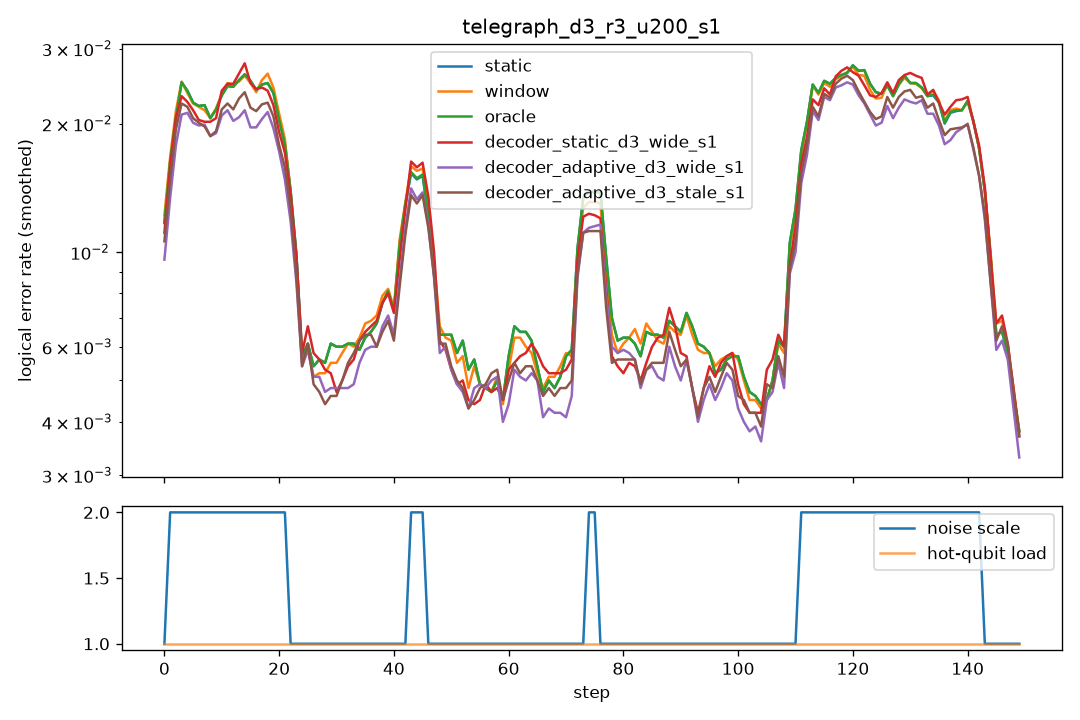

Source data for this figure (header and first rows):
step, scale, n_hot, hot_p, static, window, oracle, decoder_static_d3_wide_s1, decoder_adaptive_d3_wide_s1, decoder_adaptive_d3_stale_s1
0, 1.0, 0, 0.0, 0.0065, 0.008, 0.0065, 0.006, 0.0065, 0.007
1, 2.0, 0, 0.0, 0.0275, 0.03, 0.0275, 0.0275, 0.021, 0.024
2, 2.0, 0, 0.0, 0.0245, 0.023, 0.0245, 0.022, 0.0205, 0.022
3, 2.0, 0, 0.0, 0.023, 0.0225, 0.023, 0.024, 0.019, 0.021
4, 2.0, 0, 0.0, 0.022, 0.0235, 0.022, 0.0235, 0.022, 0.023
5, 2.0, 0, 0.0, 0.028, 0.0265, 0.028, 0.019, 0.0225, 0.0215
6, 2.0, 0, 0.0, 0.022, 0.0225, 0.022, 0.024, 0.022, 0.022
7, 2.0, 0, 0.0, 0.017, 0.0165, 0.017, 0.017, 0.015, 0.0155
8, 2.0, 0, 0.0, 0.021, 0.0205, 0.021, 0.0185, 0.0175, 0.0185
9, 2.0, 0, 0.0, 0.0225, 0.0215, 0.0225, 0.0225, 0.0225, 0.021
10, 2.0, 0, 0.0, 0.0205, 0.022, 0.0205, 0.019, 0.0165, 0.0165
11, 2.0, 0, 0.0, 0.027, 0.028, 0.027, 0.026, 0.0235, 0.0245
12, 2.0, 0, 0.0, 0.0255, 0.0255, 0.0255, 0.0335, 0.0245, 0.0275
13, 2.0, 0, 0.0, 0.027, 0.0275, 0.027, 0.023, 0.0205, 0.022
14, 2.0, 0, 0.0, 0.022, 0.0205, 0.022, 0.0225, 0.0165, 0.0175
15, 2.0, 0, 0.0, 0.025, 0.024, 0.025, 0.026, 0.0185, 0.023
16, 2.0, 0, 0.0, 0.031, 0.032, 0.031, 0.0335, 0.0275, 0.0285
17, 2.0, 0, 0.0, 0.021, 0.0205, 0.021, 0.0195, 0.015, 0.018
18, 2.0, 0, 0.0, 0.021, 0.0215, 0.021, 0.019, 0.0205, 0.02
19, 2.0, 0, 0.0, 0.0255, 0.0285, 0.0255, 0.0235, 0.021, 0.0215
20, 2.0, 0, 0.0, 0.026, 0.0285, 0.026, 0.024, 0.0225, 0.024
21, 2.0, 0, 0.0, 0.0245, 0.0225, 0.0245, 0.0245, 0.0185, 0.0205
22, 1.0, 0, 0.0, 0.005, 0.0045, 0.005, 0.0045, 0.0035, 0.003
23, 1.0, 0, 0.0, 0.0085, 0.008, 0.0085, 0.009, 0.0085, 0.01
24, 1.0, 0, 0.0, 0.0055, 0.0055, 0.0055, 0.006, 0.006, 0.0055
25, 1.0, 0, 0.0, 0.006, 0.0055, 0.006, 0.005, 0.006, 0.005
26, 1.0, 0, 0.0, 0.0035, 0.004, 0.0035, 0.0045, 0.003, 0.0035
27, 1.0, 0, 0.0, 0.007, 0.0065, 0.007, 0.009, 0.006, 0.0065
28, 1.0, 0, 0.0, 0.005, 0.004, 0.005, 0.0045, 0.0045, 0.004
29, 1.0, 0, 0.0, 0.0065, 0.006, 0.0065, 0.005, 0.006, 0.0045
30, 1.0, 0, 0.0, 0.0055, 0.0055, 0.0055, 0.0035, 0.004, 0.0035
31, 1.0, 0, 0.0, 0.0065, 0.0055, 0.0065, 0.004, 0.0035, 0.0045
32, 1.0, 0, 0.0, 0.0065, 0.0065, 0.0065, 0.0065, 0.006, 0.0065
33, 1.0, 0, 0.0, 0.005, 0.0055, 0.005, 0.006, 0.0045, 0.006
34, 1.0, 0, 0.0, 0.007, 0.0075, 0.007, 0.007, 0.006, 0.007
35, 1.0, 0, 0.0, 0.0055, 0.005, 0.0055, 0.0045, 0.0045, 0.005
36, 1.0, 0, 0.0, 0.0055, 0.007, 0.0055, 0.007, 0.0065, 0.0065
37, 1.0, 0, 0.0, 0.0085, 0.009, 0.0085, 0.008, 0.008, 0.0075
38, 1.0, 0, 0.0, 0.006, 0.006, 0.006, 0.007, 0.005, 0.006
39, 1.0, 0, 0.0, 0.0085, 0.0085, 0.0085, 0.008, 0.006, 0.005
40, 1.0, 0, 0.0, 0.0095, 0.009, 0.0095, 0.008, 0.008, 0.0075
41, 1.0, 0, 0.0, 0.008, 0.0085, 0.008, 0.009, 0.0085, 0.0085
42, 1.0, 0, 0.0, 0.0045, 0.005, 0.0045, 0.004, 0.0045, 0.004
43, 2.0, 0, 0.0, 0.0215, 0.0225, 0.0215, 0.019, 0.016, 0.0165
44, 2.0, 0, 0.0, 0.021, 0.0205, 0.0215, 0.023, 0.02, 0.0185
45, 2.0, 0, 0.0, 0.0215, 0.023, 0.0215, 0.0265, 0.0215, 0.0205
46, 1.0, 0, 0.0, 0.0055, 0.0065, 0.0055, 0.0065, 0.0045, 0.0055
47, 1.0, 0, 0.0, 0.006, 0.006, 0.006, 0.006, 0.007, 0.007
48, 1.0, 0, 0.0, 0.0065, 0.007, 0.0065, 0.0055, 0.005, 0.0055
49, 1.0, 0, 0.0, 0.005, 0.005, 0.005, 0.0055, 0.0055, 0.0055
50, 1.0, 0, 0.0, 0.009, 0.009, 0.009, 0.0075, 0.007, 0.007
51, 1.0, 0, 0.0, 0.0055, 0.0045, 0.0055, 0.005, 0.0055, 0.0055
52, 1.0, 0, 0.0, 0.006, 0.0055, 0.006, 0.003, 0.0035, 0.0035
53, 1.0, 0, 0.0, 0.0035, 0.0035, 0.0035, 0.0035, 0.003, 0.0035
54, 1.0, 0, 0.0, 0.007, 0.006, 0.007, 0.006, 0.0045, 0.0045
55, 1.0, 0, 0.0, 0.0045, 0.0045, 0.0045, 0.005, 0.005, 0.0045
56, 1.0, 0, 0.0, 0.007, 0.0075, 0.007, 0.0045, 0.008, 0.0065
57, 1.0, 0, 0.0, 0.0025, 0.003, 0.0025, 0.0035, 0.004, 0.005
58, 1.0, 0, 0.0, 0.003, 0.003, 0.003, 0.0055, 0.0025, 0.004
59, 1.0, 0, 0.0, 0.0065, 0.0055, 0.0065, 0.005, 0.0055, 0.006
... 90 more rows
